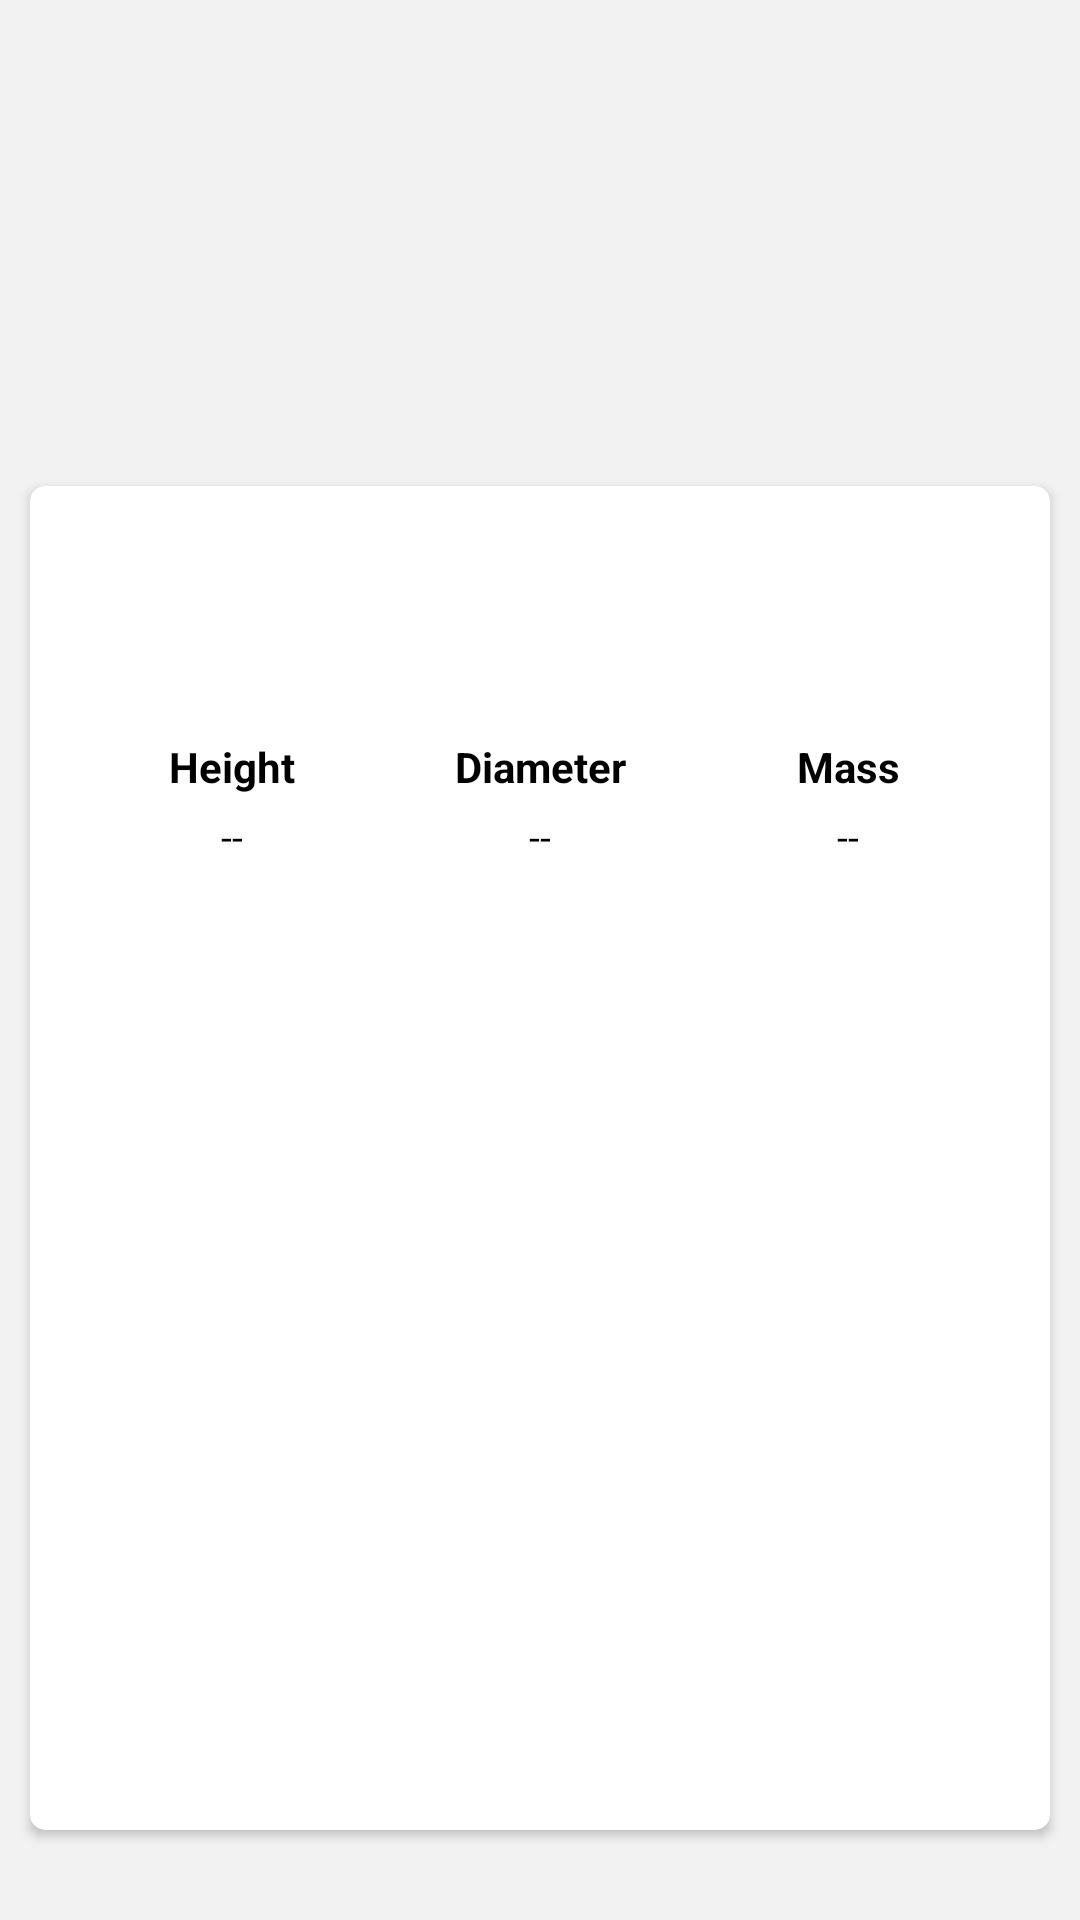

Android layout source for this screen:
<!-- AndroidManifest.xml: application theme Theme.SpaceX -->
<!-- res/layout/fragment_rockets.xml -->
<?xml version="1.0" encoding="utf-8"?>
<layout xmlns:android="http://schemas.android.com/apk/res/android"
    xmlns:app="http://schemas.android.com/apk/res-auto">

    <data>

        <variable
            name="rocket"
            type="com.android4you.space.domain.model.rockets.RocketModel" />
    </data>


        <androidx.constraintlayout.widget.ConstraintLayout
            android:layout_width="match_parent"
            android:layout_height="match_parent"
            android:background="@color/background_color">

            <androidx.viewpager2.widget.ViewPager2
                android:id="@+id/view_pager"
                android:layout_width="match_parent"
                android:layout_height="0dp"
                android:scaleType="center"
                app:layout_constraintBottom_toBottomOf="@+id/guideline"
                app:layout_constraintEnd_toEndOf="parent"
                app:layout_constraintStart_toStartOf="parent"
                app:layout_constraintTop_toTopOf="parent" />

            <androidx.constraintlayout.widget.Guideline
                android:id="@+id/guideline"
                android:layout_width="match_parent"
                android:layout_height="wrap_content"
                android:orientation="horizontal"
                app:layout_constraintGuide_percent="0.3"/>



            <ImageButton
                android:id="@+id/back_button"
                android:layout_width="wrap_content"
                android:layout_height="wrap_content"
                android:layout_marginStart="@dimen/activity_horizontal_margin"
                android:layout_marginTop="@dimen/activity_vertical_margin"
                android:background="@android:color/transparent"
                android:src="@drawable/ic_back"
                app:layout_constraintStart_toStartOf="parent"
                app:layout_constraintTop_toTopOf="parent"
                app:tint="@color/white" />

            <androidx.cardview.widget.CardView
                android:layout_width="match_parent"
                android:layout_height="0dp"
                android:layout_marginStart="@dimen/horizontal_margin"
                android:layout_marginEnd="@dimen/horizontal_margin"
                android:translationY="-30dp"
                app:cardBackgroundColor="@color/white"
                app:cardCornerRadius="5dp"
                app:cardMaxElevation="3dp"
                app:layout_constraintBottom_toBottomOf="parent"
                app:layout_constraintEnd_toEndOf="parent"
                app:layout_constraintStart_toStartOf="parent"
                app:layout_constraintTop_toBottomOf="@+id/guideline">

                <androidx.constraintlayout.widget.ConstraintLayout
                    android:layout_width="match_parent"
                    android:layout_height="wrap_content"
                    android:padding="@dimen/activity_vertical_margin">

                    <TextView
                        android:id="@+id/name_textview"
                        android:layout_width="0dp"
                        android:layout_height="wrap_content"
                        android:text="@{rocket.name}"
                        android:textColor="@color/black"
                        android:textSize="@dimen/app_text_size"
                        android:textStyle="bold"
                        app:layout_constraintEnd_toEndOf="parent"
                        app:layout_constraintStart_toStartOf="parent"
                        app:layout_constraintTop_toTopOf="parent" />

                    <TextView
                        android:id="@+id/description_textview"
                        android:layout_width="wrap_content"
                        android:layout_height="wrap_content"
                        android:layout_marginTop="@dimen/medium_vertical_margin"
                        android:text="@{rocket.description}"
                        android:textColor="@color/black"
                        android:textSize="@dimen/text_title_large_size"
                        android:textStyle="normal"
                        app:layout_constraintEnd_toEndOf="parent"
                        app:layout_constraintStart_toStartOf="parent"
                        app:layout_constraintTop_toBottomOf="@+id/name_textview" />

                    <Space
                        android:id="@+id/description_space"
                        android:layout_width="wrap_content"
                        android:layout_height="wrap_content"
                        android:layout_marginTop="@dimen/activity_vertical_margin"
                        android:layout_marginBottom="@dimen/activity_vertical_margin"
                        android:orientation="horizontal"
                        app:layout_constraintEnd_toEndOf="parent"
                        app:layout_constraintStart_toStartOf="parent"
                        app:layout_constraintTop_toBottomOf="@+id/description_textview" />

                    <TextView
                        android:id="@+id/height"
                        android:layout_width="0dp"
                        android:layout_height="wrap_content"
                        android:gravity="center"
                        android:text="@string/title_height"
                        android:textColor="@color/black"
                        android:textSize="@dimen/text_subhead_size"
                        android:textStyle="bold"
                        app:layout_constraintEnd_toStartOf="@+id/diameter"
                        app:layout_constraintHorizontal_chainStyle="spread_inside"
                        app:layout_constraintStart_toStartOf="parent"
                        app:layout_constraintTop_toBottomOf="@+id/description_space" />

                    <TextView
                        android:id="@+id/diameter"
                        android:layout_width="0dp"
                        android:layout_height="wrap_content"
                        android:gravity="center"
                        android:text="@string/title_diameter"
                        android:textColor="@color/black"
                        android:textSize="@dimen/text_subhead_size"
                        android:textStyle="bold"
                        app:layout_constraintEnd_toStartOf="@+id/weight"
                        app:layout_constraintStart_toEndOf="@+id/height"
                        app:layout_constraintTop_toBottomOf="@+id/description_space" />

                    <TextView
                        android:id="@+id/weight"
                        android:layout_width="0dp"
                        android:layout_height="wrap_content"
                        android:gravity="center"
                        android:text="@string/title_mass"
                        android:textColor="@color/black"
                        android:textSize="@dimen/text_subhead_size"
                        android:textStyle="bold"
                        app:layout_constraintEnd_toEndOf="parent"
                        app:layout_constraintStart_toEndOf="@+id/diameter"
                        app:layout_constraintTop_toBottomOf="@+id/description_space" />

                    <Space
                        android:id="@+id/description_barrier"
                        android:layout_width="wrap_content"
                        android:layout_height="wrap_content"
                        android:layout_marginTop="5dp"
                        android:orientation="horizontal"
                        app:layout_constraintEnd_toEndOf="parent"
                        app:layout_constraintStart_toStartOf="parent"
                        app:layout_constraintTop_toBottomOf="@+id/weight" />

                    <TextView
                        android:id="@+id/heightValue"
                        android:layout_width="0dp"
                        android:layout_height="wrap_content"
                        android:gravity="center"
                        android:text="@string/na"
                        android:textColor="@color/black"
                        android:textSize="@dimen/text_title_large_size"
                        android:textStyle="normal"
                        app:layout_constraintEnd_toStartOf="@+id/diameterValue"
                        app:layout_constraintHorizontal_chainStyle="spread"
                        app:layout_constraintStart_toStartOf="parent"
                        app:layout_constraintTop_toBottomOf="@+id/description_barrier" />

                    <TextView
                        android:id="@+id/diameterValue"
                        android:layout_width="0dp"
                        android:layout_height="wrap_content"
                        android:gravity="center"
                        android:text="@string/na"
                        android:textColor="@color/black"
                        android:textSize="@dimen/text_title_large_size"
                        android:textStyle="normal"
                        app:layout_constraintEnd_toStartOf="@+id/weightValue"
                        app:layout_constraintStart_toEndOf="@+id/heightValue"
                        app:layout_constraintTop_toBottomOf="@+id/description_barrier" />

                    <TextView
                        android:id="@+id/weightValue"
                        android:layout_width="0dp"
                        android:layout_height="wrap_content"
                        android:gravity="center"
                        android:text="@string/na"
                        android:textColor="@color/black"
                        android:textSize="@dimen/text_title_large_size"
                        android:textStyle="normal"
                        app:layout_constraintEnd_toEndOf="parent"
                        app:layout_constraintStart_toEndOf="@+id/diameterValue"
                        app:layout_constraintTop_toBottomOf="@+id/description_barrier" />

                </androidx.constraintlayout.widget.ConstraintLayout>
            </androidx.cardview.widget.CardView>
        </androidx.constraintlayout.widget.ConstraintLayout>
</layout>
<!-- resources referenced by this layout -->
<resources>
  <color name="background_color">#f2f2f2</color>
  <color name="black">#FF000000</color>
  <color name="white">#FFFFFFFF</color>
  <dimen name="activity_horizontal_margin">16dp</dimen>
  <dimen name="activity_vertical_margin">16dp</dimen>
  <dimen name="app_text_size">22sp</dimen>
  <dimen name="horizontal_margin">10dp</dimen>
  <dimen name="medium_vertical_margin">5dp</dimen>
  <dimen name="text_subhead_size">14sp</dimen>
  <dimen name="text_title_large_size">13sp</dimen>
  <string name="na">--</string>
  <string name="title_diameter">Diameter</string>
  <string name="title_height">Height</string>
  <string name="title_mass">Mass</string>
  <style name="Theme.SpaceX" parent="Theme.MaterialComponents.DayNight.NoActionBar">
          
          <item name="colorPrimary">@color/purple_500</item>
          <item name="colorPrimaryVariant">@color/purple_700</item>
          <item name="colorOnPrimary">@color/white</item>
          
          <item name="colorSecondary">@color/teal_200</item>
          <item name="colorSecondaryVariant">@color/teal_700</item>
          <item name="colorOnSecondary">@color/black</item>
          
          <item name="android:statusBarColor" tools:targetApi="l">?attr/colorPrimaryVariant</item>
          
      </style>
  <color name="purple_500">#FFFFFF</color>
  <color name="purple_700">#FFFFFF</color>
  <color name="teal_200">#FF03DAC5</color>
  <color name="teal_700">#FF018786</color>
</resources>
